Run: headless pygame with SDL's dummy video driver; simulated clock (each Clock.tick advances the game by its frame time, no real sleeping); random seed 0; keys injected as events and as key.get_pressed() state; no mouse input.
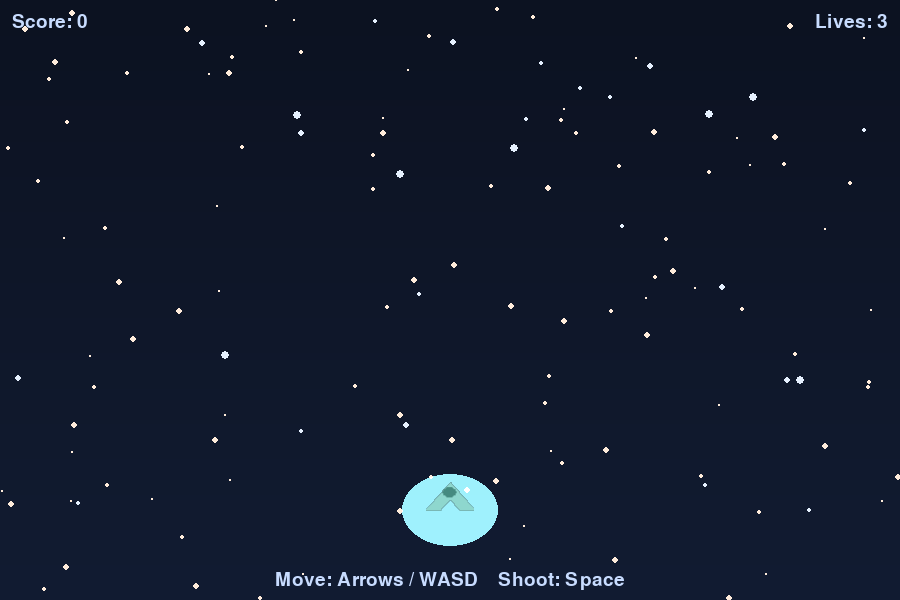
Frame 1 of 4 · flips 1–60 · no input
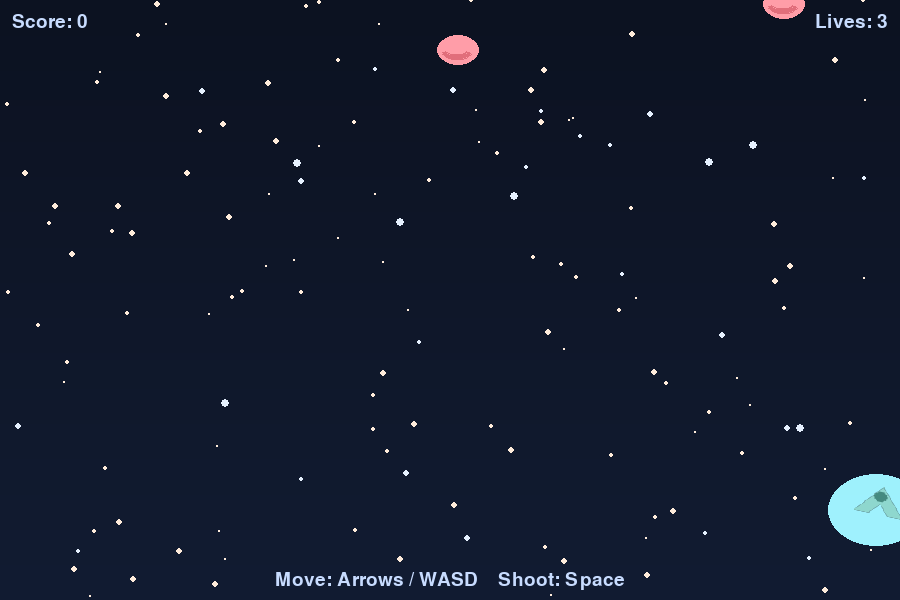
Frame 2 of 4 · flips 61–180 · tapped SPACE, RETURN · held RIGHT (→), D
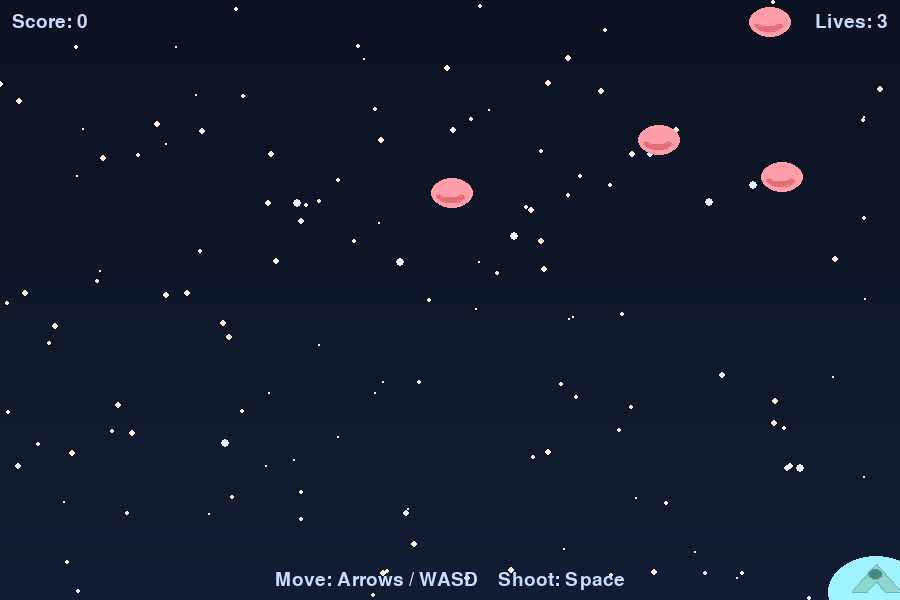
Frame 3 of 4 · flips 181–300 · held DOWN (↓), S
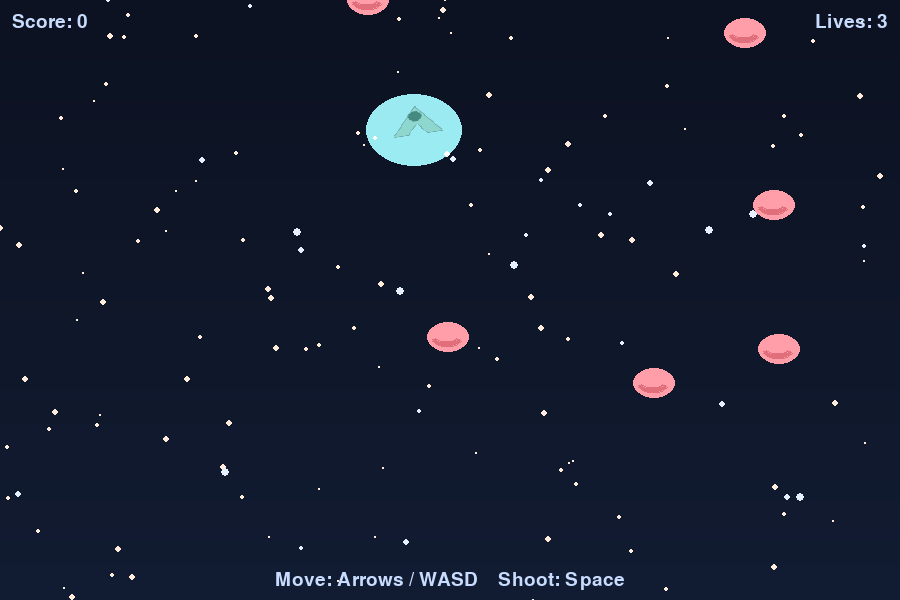
Frame 4 of 4 · flips 301–420 · held LEFT (←), A, UP (↑), W

The pygame program that drew these frames:

# space_shooter.py
import math
import random
import sys
import pygame
from pygame import Vector2

# ---------- Configuration ----------
WIDTH, HEIGHT = 900, 600
FPS = 60

# Player settings
PLAYER_SPEED = 340        # pixels per second
PLAYER_SIZE = (48, 36)
PLAYER_FIRE_COOLDOWN = 0.18  # seconds

# Bullet settings
BULLET_SPEED = 700
BULLET_SIZE = (6, 14)

# Enemy settings
ENEMY_SPEED_MIN = 60
ENEMY_SPEED_MAX = 140
ENEMY_SPAWN_INTERVAL = 1.0  # seconds
ENEMY_SIZE = (42, 30)

# Particle settings (for explosions)
PARTICLE_COUNT = 18
PARTICLE_SPEED = 180
PARTICLE_LIFETIME = 0.6

# Colors (pleasant pastel palette)
PALETTE = {
    "bg_dark": (12, 18, 33),
    "bg_soft": (18, 28, 50),
    "star1": (255, 236, 219),
    "star2": (230, 241, 255),
    "player": (142, 215, 206),
    "player_shade": (69, 138, 128),
    "bullet": (255, 180, 178),
    "enemy": (255, 157, 168),
    "enemy_shade": (225, 110, 123),
    "ui": (200, 220, 255),
    "particle": (255, 205, 170)
}

# ---------- Pygame init ----------
pygame.init()
screen = pygame.display.set_mode((WIDTH, HEIGHT))
pygame.display.set_caption("Pastel Space Shooter")
clock = pygame.time.Clock()
font = pygame.font.Font(None, 28)


# ---------- Utilities ----------
def clamp(v, a, b):
    return max(a, min(b, v))


# ---------- Visual Helpers ----------
def rounded_rect(surface, rect, color, radius=6):
    """Draw a rounded rect on surface (helpful for UI)"""
    x, y, w, h = rect
    pygame.draw.rect(surface, color, (x + radius, y, w - 2 * radius, h))
    pygame.draw.rect(surface, color, (x, y + radius, w, h - 2 * radius))
    pygame.draw.circle(surface, color, (x + radius, y + radius), radius)
    pygame.draw.circle(surface, color, (x + w - radius, y + radius), radius)
    pygame.draw.circle(surface, color, (x + radius, y + h - radius), radius)
    pygame.draw.circle(surface, color, (x + w - radius, y + h - radius), radius)


# ---------- Sprites ----------
class Player(pygame.sprite.Sprite):
    def __init__(self, pos):
        super().__init__()
        self.base_image = self.make_image()
        self.image = self.base_image
        self.rect = self.image.get_rect(center=pos)
        self.pos = Vector2(pos)
        self.vel = Vector2(0, 0)
        self.fire_timer = 0.0
        self.score = 0
        self.lives = 3

    def make_image(self):
        surf = pygame.Surface(PLAYER_SIZE, pygame.SRCALPHA)
        w, h = PLAYER_SIZE
        # main body
        pygame.draw.polygon(
            surf,
            PALETTE["player"],
            [(w * 0.5, 0), (w, h * 0.75), (w * 0.7, h * 0.75), (w * 0.5, h * 0.45),
             (w * 0.3, h * 0.75), (0, h * 0.75)]
        )
        # cockpit
        pygame.draw.ellipse(surf, PALETTE["player_shade"], (w * 0.35, h * 0.15, w * 0.3, h * 0.28))
        return surf

    def update(self, dt, keys):
        # Movement input
        move = Vector2(0, 0)
        if keys[pygame.K_LEFT] or keys[pygame.K_a]:
            move.x -= 1
        if keys[pygame.K_RIGHT] or keys[pygame.K_d]:
            move.x += 1
        if keys[pygame.K_UP] or keys[pygame.K_w]:
            move.y -= 1
        if keys[pygame.K_DOWN] or keys[pygame.K_s]:
            move.y += 1
        if move.length_squared() > 0:
            move = move.normalize()
        self.vel = move * PLAYER_SPEED
        self.pos += self.vel * dt
        # keep on screen
        self.pos.x = clamp(self.pos.x, self.rect.width / 2, WIDTH - self.rect.width / 2)
        self.pos.y = clamp(self.pos.y, self.rect.height / 2, HEIGHT - self.rect.height / 2)
        self.rect.center = self.pos

        # tilt effect
        tilt = -self.vel.x / PLAYER_SPEED * 12  # degrees
        self.image = pygame.transform.rotozoom(self.base_image, tilt, 1.0)

        # fire timer
        self.fire_timer = max(0.0, self.fire_timer - dt)

    def can_shoot(self):
        return self.fire_timer <= 0.0

    def shoot(self):
        self.fire_timer = PLAYER_FIRE_COOLDOWN


class Bullet(pygame.sprite.Sprite):
    def __init__(self, pos):
        super().__init__()
        self.image = pygame.Surface(BULLET_SIZE, pygame.SRCALPHA)
        # soft rounded bullet
        pygame.draw.rect(self.image, PALETTE["bullet"], self.image.get_rect(), border_radius=4)
        self.rect = self.image.get_rect(center=pos)
        self.pos = Vector2(pos)
        self.vel = Vector2(0, -BULLET_SPEED)

    def update(self, dt):
        self.pos += self.vel * dt
        self.rect.center = self.pos
        if self.rect.bottom < -20:
            self.kill()


class Enemy(pygame.sprite.Sprite):
    def __init__(self, pos, speed):
        super().__init__()
        self.base_image = self.make_image()
        self.image = self.base_image
        self.rect = self.image.get_rect(center=pos)
        self.pos = Vector2(pos)
        self.speed = speed
        # slight oscillation for a bit of personality
        self.phase = random.random() * math.pi * 2
        self.osc_amp = random.uniform(8, 26)

    def make_image(self):
        surf = pygame.Surface(ENEMY_SIZE, pygame.SRCALPHA)
        w, h = ENEMY_SIZE
        pygame.draw.ellipse(surf, PALETTE["enemy"], (0, 0, w, h))
        # stylized "mouth" or stripe
        pygame.draw.arc(surf, PALETTE["enemy_shade"], (w * 0.12, h * 0.25, w * 0.76, h * 0.6), math.radians(200), math.radians(340), 4)
        return surf

    def update(self, dt):
        # Move down, with horizontal wobble
        self.phase += dt * 4.0
        wobble = math.sin(self.phase) * self.osc_amp
        self.pos += Vector2(wobble * dt, self.speed * dt)
        self.rect.center = self.pos
        if self.rect.top > HEIGHT + 40:
            self.kill()


class Particle(pygame.sprite.Sprite):
    def __init__(self, pos):
        super().__init__()
        self.pos = Vector2(pos)
        angle = random.random() * math.tau
        speed = random.random() * PARTICLE_SPEED
        self.vel = Vector2(math.cos(angle), math.sin(angle)) * speed
        self.lifetime = random.uniform(PARTICLE_LIFETIME * 0.6, PARTICLE_LIFETIME)
        self.age = 0.0
        size = random.randint(2, 6)
        self.image = pygame.Surface((size, size), pygame.SRCALPHA)
        pygame.draw.circle(self.image, PALETTE["particle"], (size // 2, size // 2), size // 2)
        self.rect = self.image.get_rect(center=self.pos)

    def update(self, dt):
        self.age += dt
        if self.age >= self.lifetime:
            self.kill()
            return
        # simple physics + fade
        self.pos += self.vel * dt
        self.vel *= 0.98  # gentle drag
        alpha = int(255 * (1.0 - (self.age / self.lifetime)))
        self.image.set_alpha(alpha)
        self.rect.center = self.pos


# ---------- Starfield for parallax ----------
class Star:
    def __init__(self, x, y, size, layer):
        self.pos = Vector2(x, y)
        self.size = size
        self.layer = layer  # 0 = near (fast), 2 = far (slow)
        self.base_x = x

    def update(self, dt, speed_factor):
        # drift downward slightly and loop
        self.pos.y += (20 + self.layer * 40) * dt * speed_factor
        if self.pos.y > HEIGHT + 10:
            self.pos.y = -10
            self.pos.x = random.uniform(0, WIDTH)

    def draw(self, surf):
        if self.layer == 0:
            # bright rough star
            pygame.draw.circle(surf, PALETTE["star2"], (int(self.pos.x), int(self.pos.y)), max(1, self.size))
        else:
            pygame.draw.circle(surf, PALETTE["star1"], (int(self.pos.x), int(self.pos.y)), max(1, self.size))


def create_starfield(count=120):
    stars = []
    for _ in range(count):
        x = random.uniform(0, WIDTH)
        y = random.uniform(0, HEIGHT)
        layer = random.choices([0, 1, 2], weights=[0.2, 0.4, 0.4])[0]
        size = random.randint(1, 3) if layer > 0 else random.randint(2, 4)
        stars.append(Star(x, y, size, layer))
    return stars


# ---------- Game Manager ----------
def spawn_enemy(group):
    x = random.uniform(40, WIDTH - 40)
    y = random.uniform(-110, -30)
    speed = random.uniform(ENEMY_SPEED_MIN, ENEMY_SPEED_MAX)
    e = Enemy((x, y), speed)
    group.add(e)
    return e


def spawn_explosion(pos, particle_group):
    for _ in range(PARTICLE_COUNT):
        p = Particle(pos)
        particle_group.add(p)


def draw_hud(surf, player):
    # score and lives
    score_surf = font.render(f"Score: {player.score}", True, PALETTE["ui"])
    lives_surf = font.render(f"Lives: {player.lives}", True, PALETTE["ui"])
    surf.blit(score_surf, (12, 12))
    surf.blit(lives_surf, (WIDTH - lives_surf.get_width() - 12, 12))
    # hint
    hint = font.render("Move: Arrows / WASD    Shoot: Space", True, PALETTE["ui"])
    surf.blit(hint, (WIDTH // 2 - hint.get_width() // 2, HEIGHT - 30))


def main():
    # sprite groups
    player_group = pygame.sprite.GroupSingle()
    bullet_group = pygame.sprite.Group()
    enemy_group = pygame.sprite.Group()
    particle_group = pygame.sprite.Group()

    player = Player((WIDTH // 2, HEIGHT - 100))
    player_group.add(player)

    stars = create_starfield(140)
    last_spawn = 0.0
    spawn_timer = 0.0
    running = True
    paused = False
    speed_factor = 1.0  # used to accelerate starfield when player moves

    # subtle background gradient surface
    bg_surf = pygame.Surface((WIDTH, HEIGHT))
    for y in range(HEIGHT):
        # interpolation between two bg colors
        t = y / HEIGHT
        r = int(PALETTE["bg_dark"][0] * (1 - t) + PALETTE["bg_soft"][0] * t)
        g = int(PALETTE["bg_dark"][1] * (1 - t) + PALETTE["bg_soft"][1] * t)
        b = int(PALETTE["bg_dark"][2] * (1 - t) + PALETTE["bg_soft"][2] * t)
        pygame.draw.line(bg_surf, (r, g, b), (0, y), (WIDTH, y))

    # main loop
    while running:
        dt = clock.tick(FPS) / 1000.0  # seconds passed since last frame
        for event in pygame.event.get():
            if event.type == pygame.QUIT:
                running = False
            elif event.type == pygame.KEYDOWN:
                if event.key == pygame.K_ESCAPE:
                    running = False
                if event.key == pygame.K_p:
                    paused = not paused

        keys = pygame.key.get_pressed()

        if not paused:
            # update starfield speed factor from player horizontal input
            if keys[pygame.K_LEFT] or keys[pygame.K_a]:
                speed_factor = 0.75
            elif keys[pygame.K_RIGHT] or keys[pygame.K_d]:
                speed_factor = 1.25
            else:
                # gently return to neutral
                speed_factor += (1.0 - speed_factor) * min(1.0, dt * 3.0)

            # spawn enemies periodically (increase difficulty slowly with score)
            spawn_timer += dt
            spawn_interval = max(0.35, ENEMY_SPAWN_INTERVAL - min(player.score / 50.0, 0.7))
            if spawn_timer >= spawn_interval:
                spawn_timer = 0.0
                spawn_enemy(enemy_group)

            # player update
            player.update(dt, keys)

            # shooting
            if (keys[pygame.K_SPACE] or keys[pygame.K_z]) and player.can_shoot():
                # create two bullets for a little spread
                b1 = Bullet(player.rect.midtop - Vector2(10, 0))
                b2 = Bullet(player.rect.midtop + Vector2(10, 0))
                bullet_group.add(b1, b2)
                player.shoot()

            # update bullets, enemies, particles
            bullet_group.update(dt)
            enemy_group.update(dt)
            particle_group.update(dt)

            # update stars
            for s in stars:
                s.update(dt, speed_factor)

            # collisions: bullets -> enemies
            hits = pygame.sprite.groupcollide(enemy_group, bullet_group, True, True)
            for enemy in hits:
                player.score += 10
                # explosion particles
                spawn_explosion(enemy.rect.center, particle_group)

            # collisions: enemies -> player
            if pygame.sprite.spritecollide(player, enemy_group, True, pygame.sprite.collide_mask if False else pygame.sprite.collide_rect):
                player.lives -= 1
                spawn_explosion(player.rect.center, particle_group)
                if player.lives <= 0:
                    # Game over: reset score and lives, clear enemies but keep running
                    # a bit of a soft reset with a small flash
                    spawn_explosion(player.rect.center, particle_group)
                    player.lives = 3
                    player.score = 0
                    for e in enemy_group:
                        spawn_explosion(e.rect.center, particle_group)
                    enemy_group.empty()
                    bullet_group.empty()

        # --- Drawing ---
        screen.blit(bg_surf, (0, 0))

        # draw stars in layers for depth (far to near)
        for layer in (2, 1, 0):
            for s in [x for x in stars if x.layer == layer]:
                s.draw(screen)

        # small additive glow behind player
        glow = pygame.Surface((player.rect.width * 2, player.rect.height * 2), pygame.SRCALPHA)
        gx, gy = glow.get_size()
        pygame.draw.ellipse(glow, (PALETTE["player"][0], PALETTE["player"][1], PALETTE["player"][2], 40), (0, 0, gx, gy))
        screen.blit(glow, (player.rect.centerx - gx // 2, player.rect.centery - gy // 2 + 10), special_flags=pygame.BLEND_ADD)

        # draw sprites
        for sprite in enemy_group:
            screen.blit(sprite.image, sprite.rect)
        for sprite in bullet_group:
            screen.blit(sprite.image, sprite.rect)
        for sprite in particle_group:
            screen.blit(sprite.image, sprite.rect)
        for sprite in player_group:
            screen.blit(sprite.image, sprite.rect)

        # HUD
        draw_hud(screen, player)

        # pause overlay
        if paused:
            overlay = pygame.Surface((WIDTH, HEIGHT), pygame.SRCALPHA)
            overlay.fill((8, 12, 22, 180))
            screen.blit(overlay, (0, 0))
            text = font.render("PAUSED - Press P to resume", True, PALETTE["ui"])
            screen.blit(text, (WIDTH // 2 - text.get_width() // 2, HEIGHT // 2 - text.get_height() // 2))

        pygame.display.flip()

    pygame.quit()
    sys.exit()


if __name__ == "__main__":
    main()
